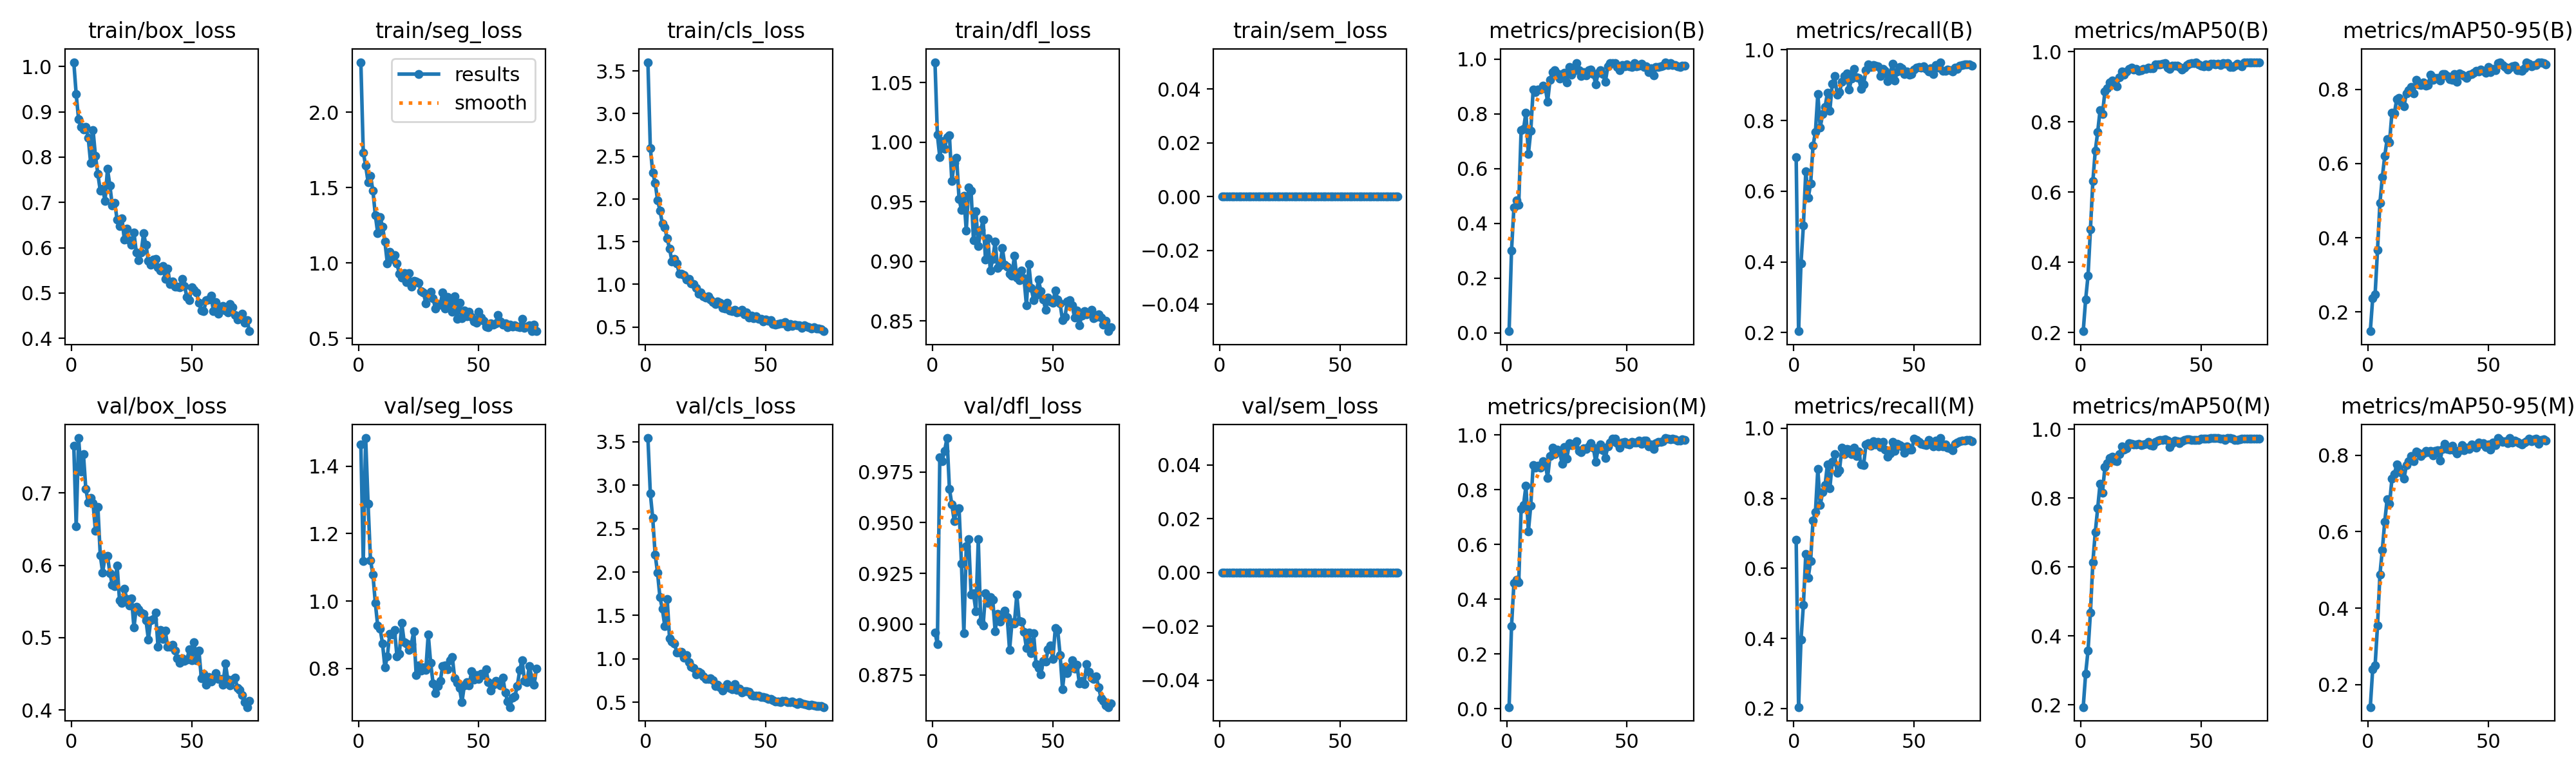

Source data for this figure (header and first rows):
epoch, time, train/box_loss, train/seg_loss, train/cls_loss, train/dfl_loss, train/sem_loss, metrics/precision(B), metrics/recall(B), metrics/mAP50(B), metrics/mAP50-95(B), metrics/precision(M), metrics/recall(M), metrics/mAP50(M), metrics/mAP50-95(M), val/box_loss, val/seg_loss, val/cls_loss, val/dfl_loss, val/sem_loss, lr/pg0, lr/pg1, lr/pg2
1, 4.657, 1.009, 2.333, 3.603, 1.067, 0, 0.00611, 0.6958, 0.2034, 0.1485, 0.00598, 0.681, 0.1934, 0.1409, 0.7649, 1.465, 3.544, 0.8959, 0, 0.0003623, 0.0003623, 0.0003623
2, 7.098, 0.9386, 1.734, 2.596, 1.006, 0, 0.3008, 0.2042, 0.294, 0.2373, 0.3008, 0.2042, 0.2905, 0.2403, 0.6536, 1.118, 2.906, 0.8901, 0, 0.0007254, 0.0007254, 0.0007254
3, 9.561, 0.8831, 1.646, 2.311, 0.9875, 0, 0.4584, 0.3965, 0.3619, 0.248, 0.4584, 0.3965, 0.3579, 0.2503, 0.7759, 1.483, 2.621, 0.9821, 0, 0.001081, 0.001081, 0.001081
4, 11.99, 0.8671, 1.537, 2.192, 1.001, 0, 0.4832, 0.5025, 0.4942, 0.3668, 0.4703, 0.4954, 0.4683, 0.3539, 0.7297, 1.289, 2.203, 0.9804, 0, 0.001078, 0.001078, 0.001078
5, 14.45, 0.8605, 1.579, 1.988, 0.9947, 0, 0.4685, 0.6572, 0.6307, 0.4939, 0.4612, 0.6421, 0.6141, 0.488, 0.7541, 1.121, 1.991, 0.9854, 0, 0.001067, 0.001067, 0.001067
6, 16.91, 0.8672, 1.482, 1.867, 1.004, 0, 0.7414, 0.5811, 0.7172, 0.5633, 0.7299, 0.574, 0.7008, 0.5526, 0.7055, 1.079, 1.709, 0.9917, 0, 0.001056, 0.001056, 0.001056
7, 19.37, 0.8421, 1.32, 1.713, 1.006, 0, 0.7446, 0.6209, 0.7705, 0.6204, 0.7446, 0.6209, 0.7702, 0.6264, 0.6868, 0.9952, 1.574, 0.9666, 0, 0.001045, 0.001045, 0.001045
8, 21.87, 0.7875, 1.199, 1.665, 0.9674, 0, 0.805, 0.7284, 0.8333, 0.6653, 0.814, 0.7363, 0.8424, 0.6845, 0.6929, 0.9268, 1.381, 0.959, 0, 0.001034, 0.001034, 0.001034
9, 24.38, 0.8597, 1.305, 1.536, 0.9824, 0, 0.6525, 0.7675, 0.8214, 0.6576, 0.647, 0.7603, 0.8165, 0.6731, 0.6857, 0.9178, 1.689, 0.9508, 0, 0.001023, 0.001023, 0.001023
10, 26.86, 0.8024, 1.243, 1.42, 0.9871, 0, 0.7374, 0.8751, 0.8864, 0.7372, 0.7418, 0.8831, 0.8906, 0.7385, 0.6481, 0.874, 1.233, 0.9558, 0, 0.001012, 0.001012, 0.001012
11, 29.34, 0.7626, 1.14, 1.266, 0.9525, 0, 0.8889, 0.7807, 0.8954, 0.7354, 0.8891, 0.7804, 0.9014, 0.7511, 0.6807, 0.8025, 1.197, 0.9571, 0, 0.001001, 0.001001, 0.001001
12, 31.82, 0.726, 0.9986, 1.296, 0.9432, 0, 0.8801, 0.8175, 0.9121, 0.7735, 0.8801, 0.8175, 0.917, 0.7762, 0.6142, 0.8361, 1.179, 0.9299, 0, 0.00099, 0.00099, 0.00099
13, 34.33, 0.7297, 1.074, 1.247, 0.9548, 0, 0.8876, 0.8376, 0.9169, 0.7769, 0.8876, 0.8376, 0.9203, 0.766, 0.5902, 0.9029, 1.077, 0.8955, 0, 0.000979, 0.000979, 0.000979
14, 36.82, 0.7035, 1.026, 1.128, 0.9258, 0, 0.8895, 0.8792, 0.9116, 0.7638, 0.8815, 0.8969, 0.91, 0.7534, 0.6124, 0.9007, 1.074, 0.9383, 0, 0.000968, 0.000968, 0.000968
15, 39.29, 0.774, 1.052, 1.127, 0.9619, 0, 0.9029, 0.8279, 0.9019, 0.7548, 0.9029, 0.8279, 0.9077, 0.7386, 0.6132, 0.9149, 1.083, 0.942, 0, 0.000957, 0.000957, 0.000957
16, 41.78, 0.7369, 0.9961, 1.106, 0.9591, 0, 0.8974, 0.9041, 0.9275, 0.7884, 0.8974, 0.9041, 0.9278, 0.7743, 0.5893, 0.8363, 1.01, 0.9145, 0, 0.000946, 0.000946, 0.000946
17, 44.31, 0.6927, 0.9268, 1.058, 0.9178, 0, 0.8437, 0.9261, 0.9423, 0.7974, 0.8437, 0.9261, 0.9511, 0.7851, 0.5728, 0.8435, 1.044, 0.9151, 0, 0.000935, 0.000935, 0.000935
18, 46.81, 0.6995, 0.9045, 1.066, 0.9423, 0, 0.9233, 0.8734, 0.9333, 0.8067, 0.9233, 0.8734, 0.9409, 0.7974, 0.5708, 0.9347, 0.9587, 0.9064, 0, 0.000924, 0.000924, 0.000924
19, 49.36, 0.662, 0.9322, 1.015, 0.913, 0, 0.953, 0.8799, 0.9426, 0.7892, 0.953, 0.8799, 0.9451, 0.7853, 0.5999, 0.8784, 0.9112, 0.9417, 0, 0.000913, 0.000913, 0.000913
20, 51.97, 0.6474, 0.8747, 1, 0.9261, 0, 0.9596, 0.9102, 0.9511, 0.8258, 0.9309, 0.9449, 0.9594, 0.8103, 0.5518, 0.8742, 0.8946, 0.9011, 0, 0.000902, 0.000902, 0.000902
21, 54.53, 0.6652, 0.9322, 0.9582, 0.935, 0, 0.9467, 0.9264, 0.9549, 0.8133, 0.9467, 0.9264, 0.9581, 0.8066, 0.5477, 0.8542, 0.8213, 0.8992, 0, 0.000891, 0.000891, 0.000891
22, 57.05, 0.6184, 0.8413, 0.8917, 0.9016, 0, 0.929, 0.9333, 0.9488, 0.8116, 0.9385, 0.941, 0.9568, 0.7987, 0.5675, 0.873, 0.851, 0.9151, 0, 0.00088, 0.00088, 0.00088
23, 59.6, 0.6416, 0.8808, 0.9062, 0.9191, 0, 0.9453, 0.8867, 0.9503, 0.8182, 0.8956, 0.9389, 0.9568, 0.8056, 0.5536, 0.9106, 0.8344, 0.9103, 0, 0.000869, 0.000869, 0.000869
24, 62.2, 0.6159, 0.8784, 0.8639, 0.8925, 0, 0.9488, 0.9185, 0.9457, 0.8099, 0.9561, 0.9256, 0.9584, 0.8114, 0.5448, 0.7795, 0.7977, 0.9134, 0, 0.000858, 0.000858, 0.000858
25, 64.73, 0.6067, 0.8691, 0.8455, 0.9019, 0, 0.9151, 0.9457, 0.9467, 0.8108, 0.9137, 0.9449, 0.9537, 0.8082, 0.5543, 0.8099, 0.7671, 0.9119, 0, 0.000847, 0.000847, 0.000847
26, 67.3, 0.6332, 0.8129, 0.8578, 0.9167, 0, 0.9699, 0.9225, 0.9502, 0.8386, 0.9688, 0.9214, 0.956, 0.8117, 0.5141, 0.7944, 0.7684, 0.8965, 0, 0.000836, 0.000836, 0.000836
27, 69.89, 0.5894, 0.8049, 0.8231, 0.8943, 0, 0.9439, 0.9202, 0.9505, 0.826, 0.9619, 0.9339, 0.9576, 0.8006, 0.5429, 0.804, 0.7796, 0.9052, 0, 0.000825, 0.000825, 0.000825
28, 72.41, 0.5727, 0.7322, 0.792, 0.8966, 0, 0.9576, 0.8891, 0.9539, 0.8308, 0.9654, 0.8959, 0.9641, 0.8119, 0.5387, 0.7955, 0.7566, 0.9012, 0, 0.000814, 0.000814, 0.000814
29, 74.98, 0.5899, 0.7861, 0.7687, 0.911, 0, 0.9851, 0.9021, 0.9527, 0.8302, 0.9767, 0.8942, 0.9548, 0.813, 0.5345, 0.9015, 0.6899, 0.903, 0, 0.000803, 0.000803, 0.000803
30, 77.6, 0.6314, 0.8088, 0.8033, 0.8972, 0, 0.9593, 0.9415, 0.9532, 0.8234, 0.9414, 0.953, 0.953, 0.7861, 0.5331, 0.8166, 0.7002, 0.9065, 0, 0.000792, 0.000792, 0.000792
31, 80.23, 0.606, 0.7654, 0.7842, 0.8955, 0, 0.9373, 0.9578, 0.964, 0.8407, 0.9362, 0.9569, 0.9632, 0.8172, 0.5239, 0.7564, 0.6731, 0.9034, 0, 0.000781, 0.000781, 0.000781
32, 82.9, 0.571, 0.6954, 0.7209, 0.8898, 0, 0.9525, 0.9512, 0.9633, 0.8404, 0.9517, 0.9506, 0.9667, 0.831, 0.4976, 0.7273, 0.6369, 0.8872, 0, 0.00077, 0.00077, 0.00077
33, 85.49, 0.5621, 0.7267, 0.7147, 0.8879, 0, 0.9415, 0.956, 0.964, 0.8353, 0.9485, 0.963, 0.9695, 0.8169, 0.5242, 0.7479, 0.6692, 0.9009, 0, 0.000759, 0.000759, 0.000759
34, 88.03, 0.5734, 0.7226, 0.7829, 0.9047, 0, 0.9588, 0.9545, 0.9661, 0.8275, 0.9588, 0.9545, 0.9691, 0.8154, 0.5259, 0.7626, 0.706, 0.9004, 0, 0.000748, 0.000748, 0.000748
35, 90.59, 0.5752, 0.8034, 0.6962, 0.8866, 0, 0.9627, 0.9532, 0.9662, 0.826, 0.9698, 0.9603, 0.9711, 0.8259, 0.5345, 0.8073, 0.6637, 0.9144, 0, 0.000737, 0.000737, 0.000737
36, 93.14, 0.5572, 0.6983, 0.69, 0.8841, 0, 0.9454, 0.926, 0.9534, 0.8406, 0.9524, 0.946, 0.9664, 0.8141, 0.4872, 0.8093, 0.6494, 0.9015, 0, 0.000726, 0.000726, 0.000726
37, 95.76, 0.5496, 0.7726, 0.703, 0.8922, 0, 0.9076, 0.9455, 0.9506, 0.8197, 0.9011, 0.9605, 0.9484, 0.8042, 0.5103, 0.7977, 0.7067, 0.9014, 0, 0.000715, 0.000715, 0.000715
38, 98.33, 0.5598, 0.7379, 0.6726, 0.8861, 0, 0.9493, 0.9398, 0.9589, 0.8431, 0.9493, 0.9397, 0.9606, 0.8134, 0.4983, 0.8251, 0.6462, 0.8962, 0, 0.000704, 0.000704, 0.000704
39, 100.9, 0.5307, 0.6772, 0.6779, 0.863, 0, 0.9586, 0.912, 0.9606, 0.8392, 0.9659, 0.9191, 0.9677, 0.8264, 0.5097, 0.8343, 0.6579, 0.8883, 0, 0.000693, 0.000693, 0.000693
40, 103.5, 0.5545, 0.7772, 0.7056, 0.8975, 0, 0.9451, 0.9285, 0.9595, 0.8362, 0.9451, 0.9285, 0.966, 0.8139, 0.4876, 0.7701, 0.6159, 0.8957, 0, 0.000682, 0.000682, 0.000682
41, 106.1, 0.5201, 0.6302, 0.6507, 0.8775, 0, 0.9167, 0.9609, 0.9563, 0.8299, 0.9167, 0.9609, 0.9601, 0.8195, 0.4876, 0.758, 0.6294, 0.8857, 0, 0.000671, 0.000671, 0.000671
42, 108.7, 0.525, 0.7363, 0.6701, 0.8675, 0, 0.9724, 0.9131, 0.9479, 0.8395, 0.9572, 0.9354, 0.9652, 0.8162, 0.4905, 0.7414, 0.6297, 0.8954, 0, 0.00066, 0.00066, 0.00066
43, 111.3, 0.5133, 0.6351, 0.6103, 0.8718, 0, 0.9858, 0.9377, 0.9546, 0.8404, 0.973, 0.9554, 0.9689, 0.828, 0.4817, 0.6996, 0.6225, 0.8802, 0, 0.000649, 0.000649, 0.000649
44, 113.9, 0.5137, 0.6853, 0.6355, 0.8845, 0, 0.9852, 0.9517, 0.9623, 0.8437, 0.9852, 0.9517, 0.9701, 0.8247, 0.4717, 0.7496, 0.5855, 0.8785, 0, 0.000638, 0.000638, 0.000638
45, 116.6, 0.5129, 0.6455, 0.6002, 0.8752, 0, 0.9858, 0.9483, 0.9651, 0.8488, 0.9858, 0.9483, 0.9716, 0.82, 0.4653, 0.7601, 0.5759, 0.8752, 0, 0.000627, 0.000627, 0.000627
46, 119.4, 0.5311, 0.6768, 0.623, 0.8681, 0, 0.9708, 0.9308, 0.9669, 0.8475, 0.9708, 0.9308, 0.9688, 0.8339, 0.471, 0.7497, 0.5728, 0.8818, 0, 0.000616, 0.000616, 0.000616
47, 122, 0.5155, 0.6414, 0.5963, 0.8591, 0, 0.9598, 0.9391, 0.9676, 0.8537, 0.9531, 0.9492, 0.9685, 0.8308, 0.4674, 0.7916, 0.5779, 0.8816, 0, 0.0006051, 0.0006051, 0.0006051
48, 124.6, 0.4916, 0.6105, 0.5927, 0.8698, 0, 0.977, 0.9295, 0.9685, 0.849, 0.9731, 0.9382, 0.9697, 0.8315, 0.4692, 0.7663, 0.5595, 0.8875, 0, 0.0005941, 0.0005941, 0.0005941
49, 127.2, 0.4835, 0.6034, 0.567, 0.8663, 0, 0.9732, 0.9321, 0.9635, 0.8436, 0.9753, 0.9394, 0.9695, 0.8214, 0.4836, 0.7795, 0.5604, 0.8896, 0, 0.0005831, 0.0005831, 0.0005831
50, 129.8, 0.5119, 0.6778, 0.586, 0.8653, 0, 0.9808, 0.9437, 0.9592, 0.8596, 0.9683, 0.9701, 0.9727, 0.8278, 0.4688, 0.7693, 0.5522, 0.8827, 0, 0.0005721, 0.0005721, 0.0005721
51, 132.4, 0.5063, 0.6382, 0.5717, 0.8757, 0, 0.9729, 0.9501, 0.9576, 0.8455, 0.9657, 0.967, 0.9732, 0.815, 0.4936, 0.7846, 0.5356, 0.8981, 0, 0.0005611, 0.0005611, 0.0005611
52, 135, 0.5017, 0.618, 0.5794, 0.868, 0, 0.97, 0.9514, 0.9639, 0.855, 0.9746, 0.9611, 0.9721, 0.8341, 0.4688, 0.7805, 0.5387, 0.897, 0, 0.0005501, 0.0005501, 0.0005501
53, 137.7, 0.4781, 0.5785, 0.5374, 0.8644, 0, 0.9842, 0.9501, 0.9585, 0.8504, 0.9716, 0.9556, 0.973, 0.827, 0.4819, 0.7984, 0.5257, 0.8847, 0, 0.0005391, 0.0005391, 0.0005391
54, 140.3, 0.462, 0.5732, 0.5317, 0.8504, 0, 0.9735, 0.9529, 0.9645, 0.8697, 0.9729, 0.9545, 0.9739, 0.8453, 0.4442, 0.7592, 0.5084, 0.868, 0, 0.0005281, 0.0005281, 0.0005281
55, 142.9, 0.4605, 0.598, 0.5339, 0.8532, 0, 0.9767, 0.9458, 0.9644, 0.8714, 0.9782, 0.9514, 0.9742, 0.8396, 0.45, 0.7346, 0.5095, 0.8789, 0, 0.0005171, 0.0005171, 0.0005171
56, 145.6, 0.4835, 0.5907, 0.5472, 0.8665, 0, 0.9818, 0.9394, 0.9636, 0.8652, 0.9676, 0.9663, 0.9739, 0.8345, 0.4347, 0.7513, 0.5008, 0.8759, 0, 0.0005061, 0.0005061, 0.0005061
57, 148.2, 0.4849, 0.5995, 0.5446, 0.8675, 0, 0.9699, 0.9479, 0.9644, 0.8591, 0.9788, 0.9612, 0.9739, 0.8367, 0.446, 0.763, 0.52, 0.8784, 0, 0.0004951, 0.0004951, 0.0004951
58, 150.8, 0.4947, 0.6566, 0.5578, 0.8631, 0, 0.9733, 0.9305, 0.9622, 0.8522, 0.9803, 0.948, 0.9721, 0.8315, 0.4397, 0.7547, 0.5153, 0.8823, 0, 0.0004841, 0.0004841, 0.0004841
59, 153.6, 0.4606, 0.6103, 0.5084, 0.853, 0, 0.9513, 0.9568, 0.9672, 0.8578, 0.9582, 0.9639, 0.9725, 0.8446, 0.4426, 0.7503, 0.5012, 0.878, 0, 0.0004731, 0.0004731, 0.0004731
60, 156.4, 0.4797, 0.5914, 0.5346, 0.8589, 0, 0.9652, 0.9497, 0.966, 0.861, 0.9641, 0.9487, 0.9684, 0.8337, 0.4507, 0.7734, 0.4985, 0.88, 0, 0.0004621, 0.0004621, 0.0004621
... 14 more rows
